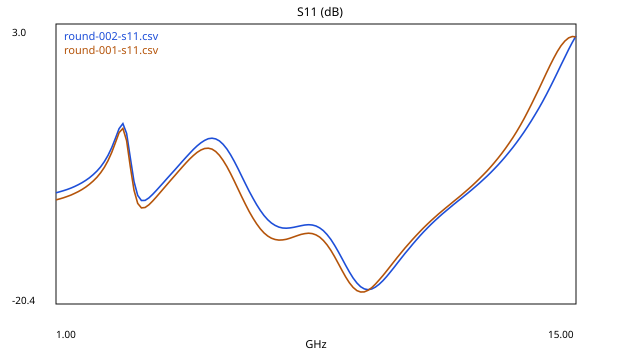

Values plotted in this chart, from the file beside it:
freq_ghz, s11_db
1, -11.1
1.1, -11.02
1.2, -10.93
1.3, -10.83
1.4, -10.71
1.5, -10.58
1.6, -10.43
1.7, -10.26
1.8, -10.07
1.9, -9.849
2, -9.593
2.1, -9.293
2.2, -8.936
2.3, -8.505
2.4, -7.979
2.5, -7.332
2.6, -6.557
2.7, -5.743
2.8, -5.322
2.9, -6.139
3, -8.172
3.1, -10.15
3.2, -11.32
3.3, -11.75
3.4, -11.74
3.5, -11.53
3.6, -11.24
3.7, -10.91
3.8, -10.57
3.9, -10.23
4, -9.879
4.1, -9.53
4.2, -9.18
4.3, -8.83
4.4, -8.481
4.5, -8.137
4.6, -7.801
4.7, -7.48
4.8, -7.184
4.9, -6.926
5, -6.721
5.1, -6.586
5.2, -6.539
5.3, -6.596
5.4, -6.766
5.5, -7.051
5.6, -7.444
5.7, -7.927
5.8, -8.482
5.9, -9.085
6, -9.712
6.1, -10.34
6.2, -10.96
6.3, -11.55
6.4, -12.09
6.5, -12.57
6.6, -13
6.7, -13.35
6.8, -13.62
6.9, -13.83
... 81 more rows
